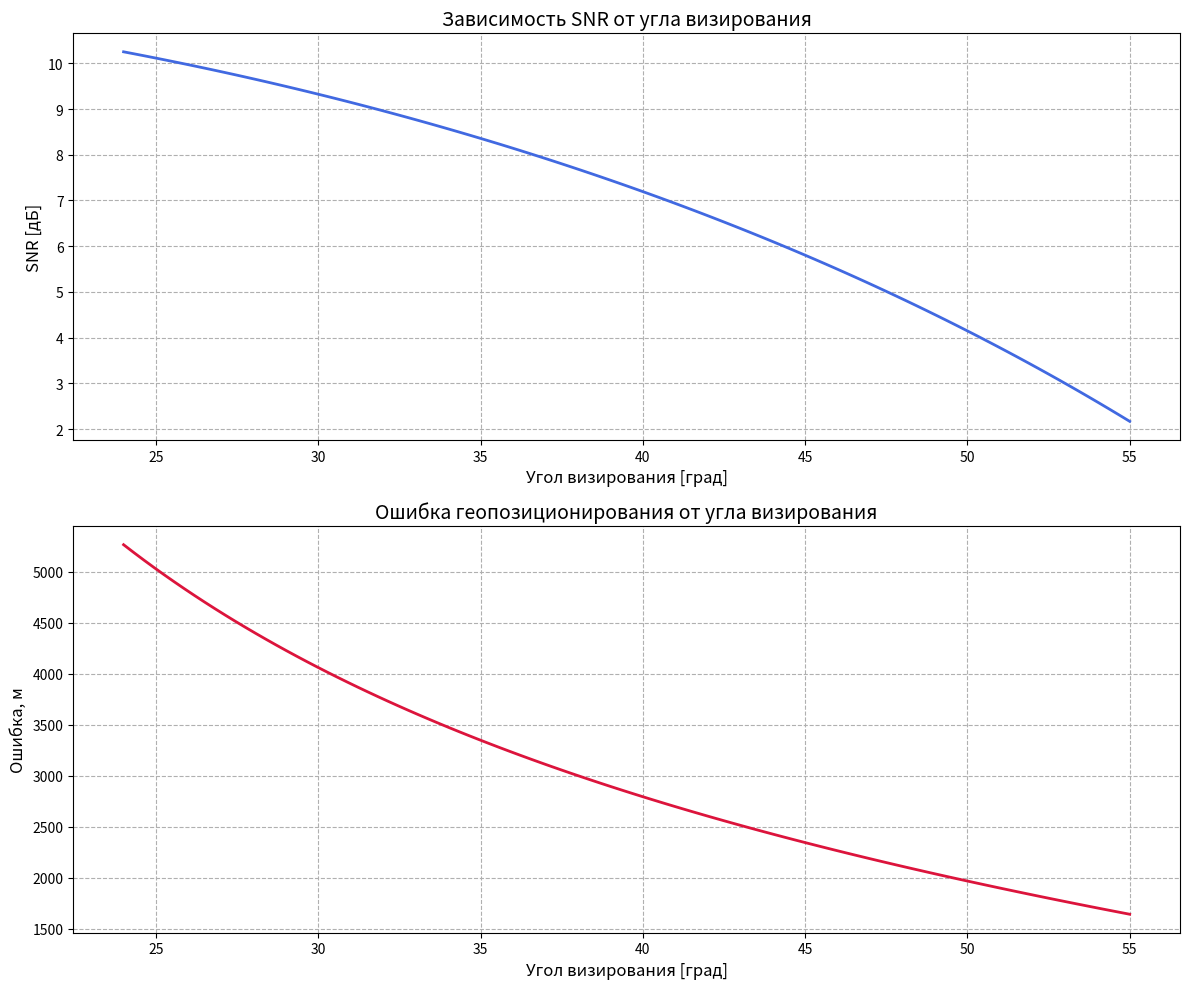

Reproduce this figure in Python.
import numpy as np
import matplotlib.pyplot as plt
import os

# Создаем папку для результатов
os.makedirs('result', exist_ok=True)

# Параметры системы
R_earth = 6371e3      # Радиус Земли [м]
H = 500e3             # Высота орбиты [м]
c = 3e8               # Скорость света [м/с]
freq = 3.2e9          # Частота [Гц] (S-диапазон)
lambda_ = c/freq      # Длина волны [м]
Pt = 5000             # Мощность передатчика [Вт]
G = 35                # Коэффициент усиления антенны [дБ]
sigma = 10            # ЭПР цели [м²]
B = 50e6              # Ширина полосы [Гц]
T = 300               # Температура шума [К]
L = 2.0               # Потери в системе [раз]

# Константы
k = 1.38e-23          # Постоянная Больцмана

def calculate_snr(theta_deg):
    """Расчет SNR от угла визирования"""
    theta = np.deg2rad(theta_deg)
    R = H / np.cos(theta)  # Наклонная дальность
    snr = (Pt * 10**(G/10)**2 * lambda_**2 * sigma / 
          ((4*np.pi)**3 * R**4 * k * T * B * L))
    return 10*np.log10(snr)  # В дБ

def positioning_error(theta_deg, resolution):
    """Ошибка геопозиционирования"""
    theta = np.deg2rad(theta_deg)
    return resolution / np.tan(theta)  # В метрах

# Диапазон углов визирования
theta_angles = np.linspace(24, 55, 100)

# Расчет параметров
az_res = (lambda_ * H) / (2 * 10)  # Азимутальное разрешение (антенна 10 м)
snr_values = [calculate_snr(theta) for theta in theta_angles]
error_values = [positioning_error(theta, az_res) for theta in theta_angles]

# Построение графиков
fig, (ax1, ax2) = plt.subplots(2, 1, figsize=(12, 10))

# График SNR
ax1.plot(theta_angles, snr_values, 'royalblue', linewidth=2)
ax1.set_title('Зависимость SNR от угла визирования', fontsize=14)
ax1.set_xlabel('Угол визирования [град]', fontsize=12)
ax1.set_ylabel('SNR [дБ]', fontsize=12)
ax1.grid(True, linestyle='--')

# График ошибки позиционирования
ax2.plot(theta_angles, error_values, 'crimson', linewidth=2)
ax2.set_title('Ошибка геопозиционирования от угла визирования', fontsize=14)
ax2.set_xlabel('Угол визирования [град]', fontsize=12)
ax2.set_ylabel('Ошибка, м', fontsize=12)
ax2.grid(True, linestyle='--')

plt.tight_layout()
# Сохранение в файл
plt.savefig('result/6_grafik.png', 
           dpi=300, 
           bbox_inches='tight')
plt.show()

# Вывод параметров
print(f"Азимутальное разрешение: {az_res:.2f} м")
print(f"SNR при θ=30°: {calculate_snr(30):.1f} дБ")
print(f"Ошибка при θ=30°: {positioning_error(30, az_res):.1f} м")